2-way image classification set "dataset" from GitHub (ivanarturo96/SRB_CNN_detection); label vocabulary: NO SRB, SRB.

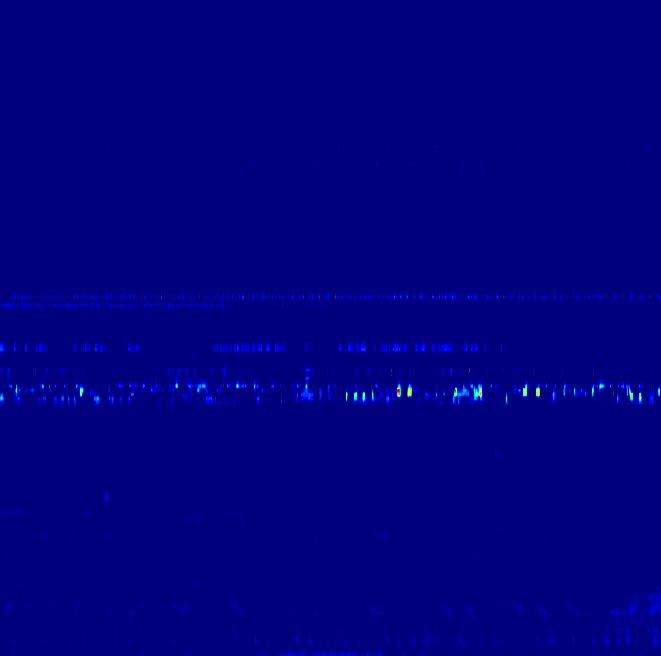
Label: NO SRB

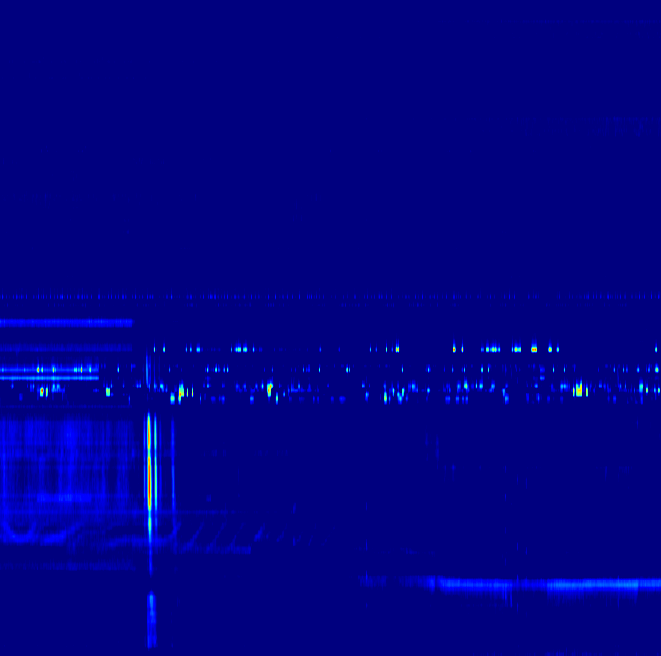
Label: SRB

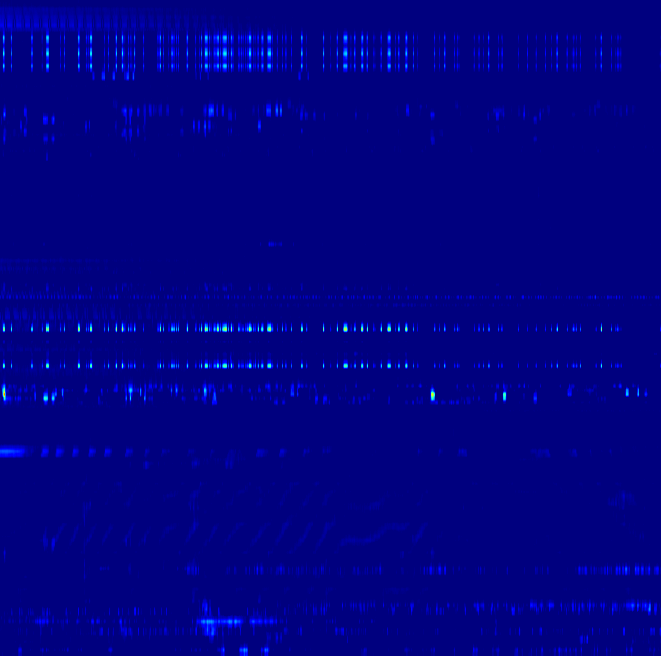
Label: NO SRB

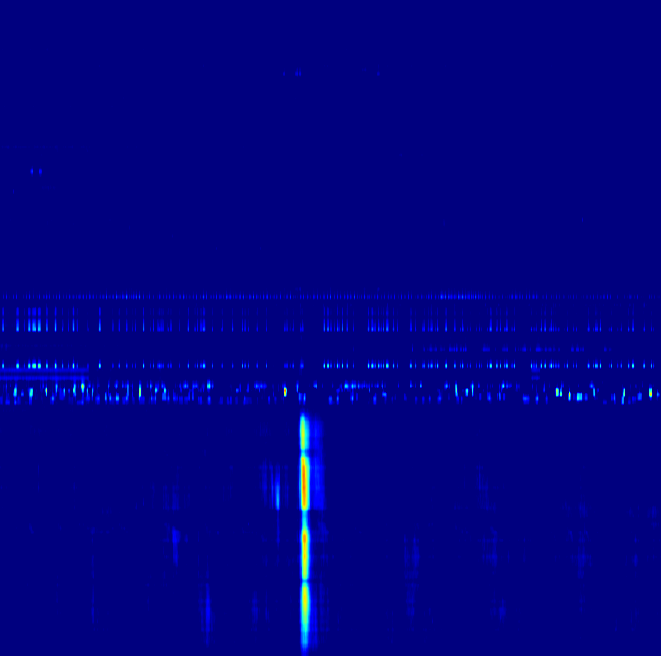
Label: SRB

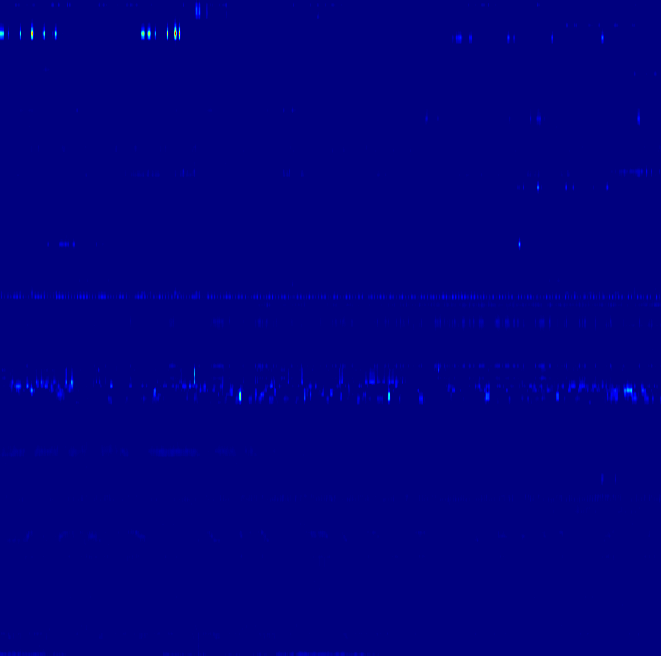
Label: NO SRB

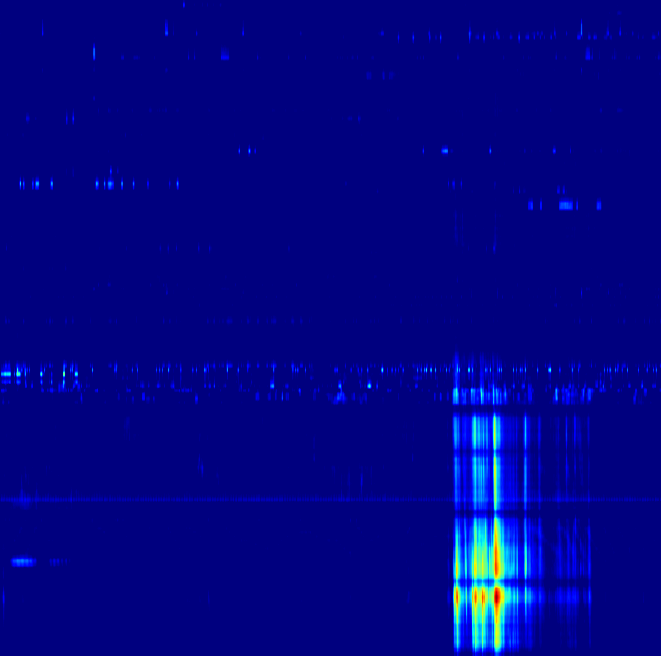
Label: SRB
